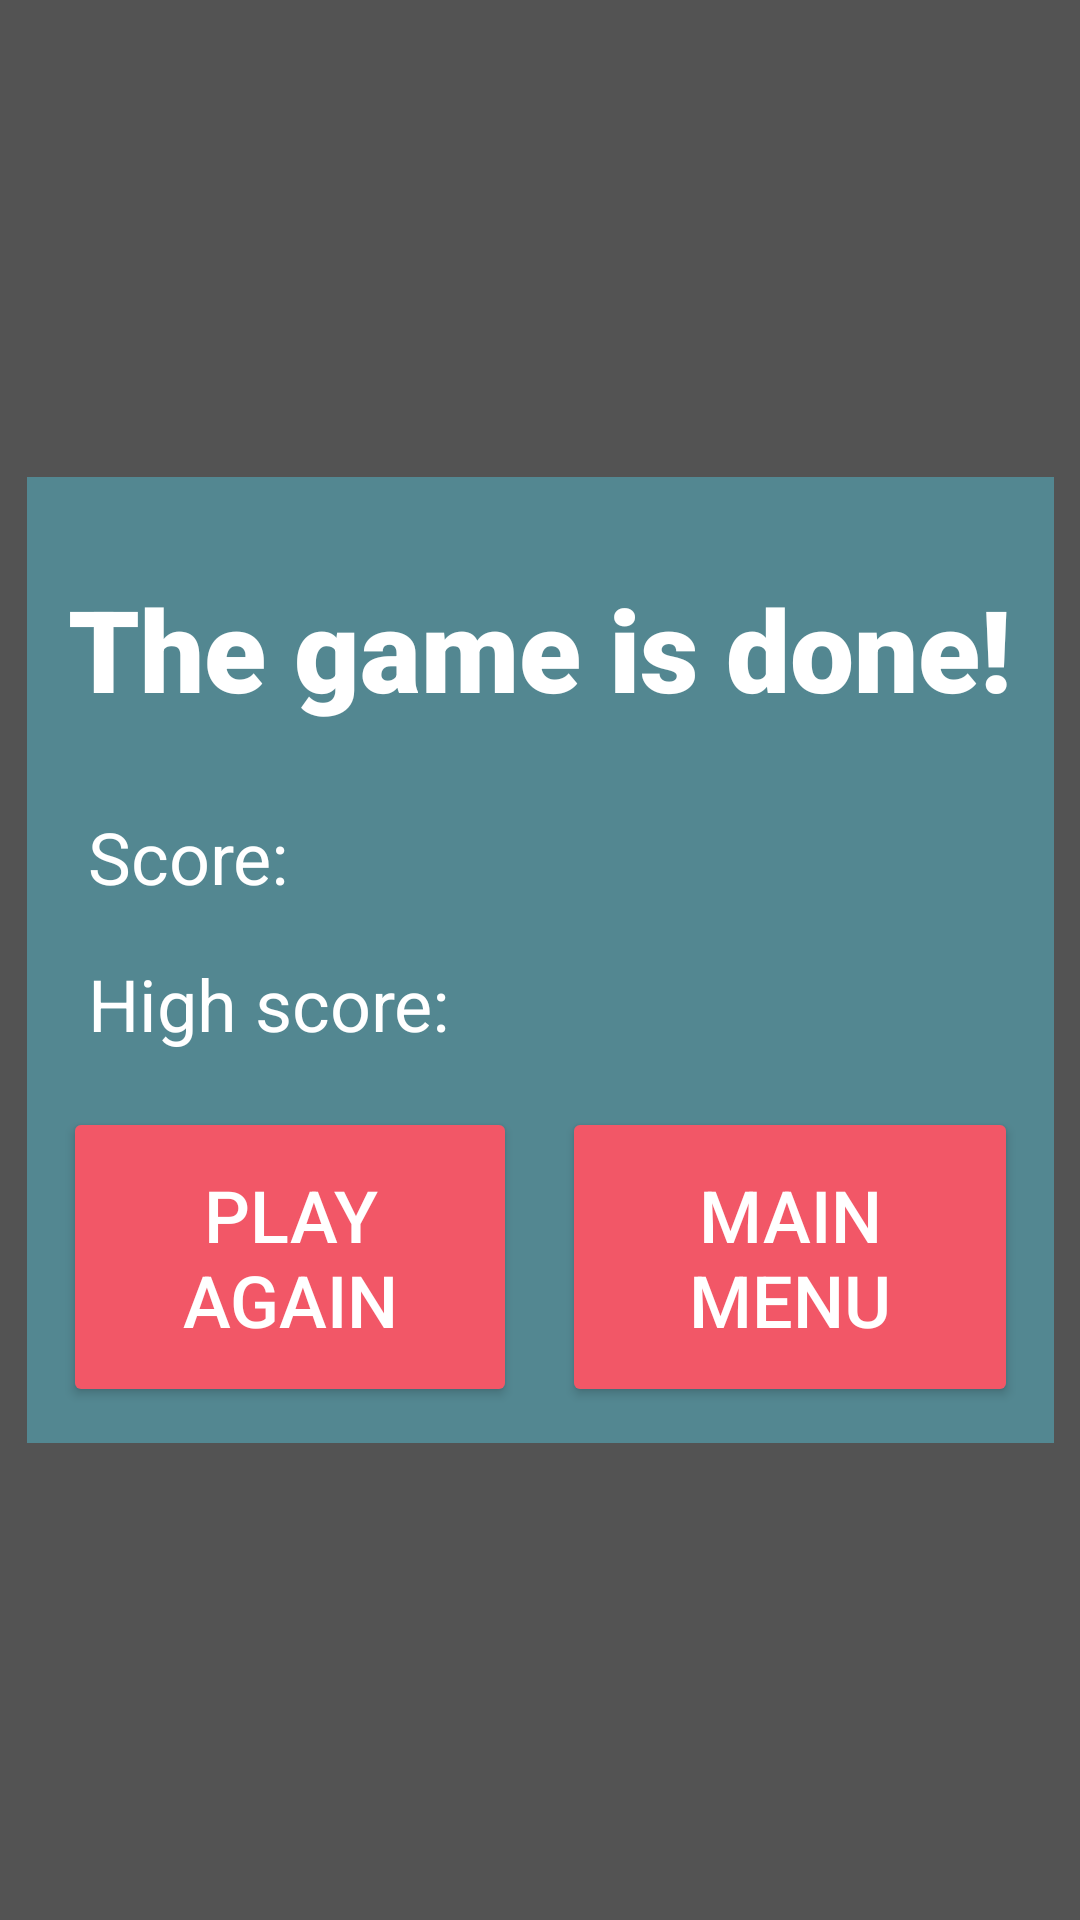

This screen was rendered from an Android layout file. Write that file and the resources it references.
<!-- AndroidManifest.xml: application theme AppTheme -->
<!-- res/layout/finish_popup.xml -->
<?xml version="1.0" encoding="utf-8"?>
<androidx.constraintlayout.widget.ConstraintLayout
    xmlns:android="http://schemas.android.com/apk/res/android"
    xmlns:app="http://schemas.android.com/apk/res-auto"
    xmlns:tools="http://schemas.android.com/tools"
    android:layout_width="match_parent"
    android:layout_height="match_parent"
    android:background="#AA000000">

    <LinearLayout
        style="@style/defaultBackground"
        android:layout_width="wrap_content"
        android:layout_height="wrap_content"
        android:layout_gravity="center_horizontal"
        android:backgroundTint="@color/handsight_aqua_light"
        android:foregroundGravity="center_horizontal"
        android:orientation="vertical"
        app:layout_anchorGravity="center_horizontal"
        app:layout_constraintBottom_toBottomOf="parent"
        app:layout_constraintEnd_toEndOf="parent"
        app:layout_constraintStart_toStartOf="parent"
        app:layout_constraintTop_toTopOf="parent"
        android:padding="12dp">

        <TextView
            android:id="@+id/congratsTextView"
            android:layout_width="match_parent"
            android:layout_height="90dp"
            android:layout_weight="1"
            android:autoSizeTextType="uniform"
            android:fontFamily="sans-serif-black"
            android:gravity="center"
            android:maxLines="1"
            android:text="The game is done!"
            android:textColor="@color/white" />

        <TextView
            android:id="@+id/scoreTextView"
            android:layout_width="match_parent"
            android:layout_height="wrap_content"
            android:layout_gravity="center_horizontal"
            android:layout_margin="25px"
            android:layout_marginStart="180dp"
            android:layout_weight="1"
            android:fontFamily="sans-serif"
            android:text="Score:"
            android:textColor="@color/white"
            android:textSize="24sp" />

        <TextView
            android:id="@+id/HighscoreTextView"
            android:layout_width="match_parent"
            android:layout_height="wrap_content"
            android:layout_gravity="center_horizontal"
            android:layout_margin="25px"
            android:layout_marginStart="168dp"
            android:layout_weight="1"
            android:fontFamily="sans-serif"
            android:text="High score:"
            android:textColor="@color/white"
            android:textSize="24sp" />

        <LinearLayout
            android:layout_width="match_parent"
            android:layout_height="110dp"
            android:layout_weight="1"
            android:paddingTop="10dp">

            <Button
                android:id="@+id/RestartButton"
                android:layout_width="0dp"
                android:layout_height="match_parent"
                android:layout_weight="1"
                android:text="Play again"
                android:theme="@style/defaultButton" />

            <Space
                android:layout_width="0dp"
                android:layout_height="match_parent"
                android:layout_weight="0.1" />

            <Button
                android:id="@+id/MenuButton"
                android:layout_width="0dp"
                android:layout_height="match_parent"
                android:layout_weight="1"
                android:text="Main menu"
                android:theme="@style/defaultButton" />
        </LinearLayout>

    </LinearLayout>
</androidx.constraintlayout.widget.ConstraintLayout>
<!-- resources referenced by this layout -->
<resources>
  <color name="handsight_aqua_light">#538791</color>
  <color name="white">#ffffff</color>
  <style name="defaultBackground">
          <item name="android:layout_width">match_parent</item>
          <item name="android:layout_height">match_parent</item>
          <item name="android:background">@drawable/default_background</item>
      </style>
  <style name="defaultButton">
          <item name="android:layout_width">match_parent</item>
          <item name="android:layout_height">0dp</item>
          <item name="android:layout_weight">1</item>
          <item name="android:backgroundTint">#F25767</item>
          <item name="android:textColor">#FFFFFF</item>
          <item name="android:textSize">24sp</item>
      </style>
  <style name="AppTheme" parent="Theme.AppCompat.Light.NoActionBar">
          
          <item name="colorPrimary">@color/colorPrimary</item>
          <item name="colorPrimaryDark">@color/colorPrimaryDark</item>
          <item name="colorAccent">@color/colorAccent</item>
  
      </style>
  <!-- drawable default_background (drawable) -->
  <?xml version="1.0" encoding="utf-8"?>
  <shape xmlns:android="http://schemas.android.com/apk/res/android"
      xmlns:tools="http://schemas.android.com/tools"
      android:shape="rectangle"
      tools:ignore="MissingDefaultResource">
      <gradient
          android:startColor="#88DFF0"
          android:endColor="#447078"
          android:angle="-90" />
  </shape>
  <color name="colorPrimary">#008577</color>
  <color name="colorPrimaryDark">#00574B</color>
  <color name="colorAccent">#D81B60</color>
</resources>
